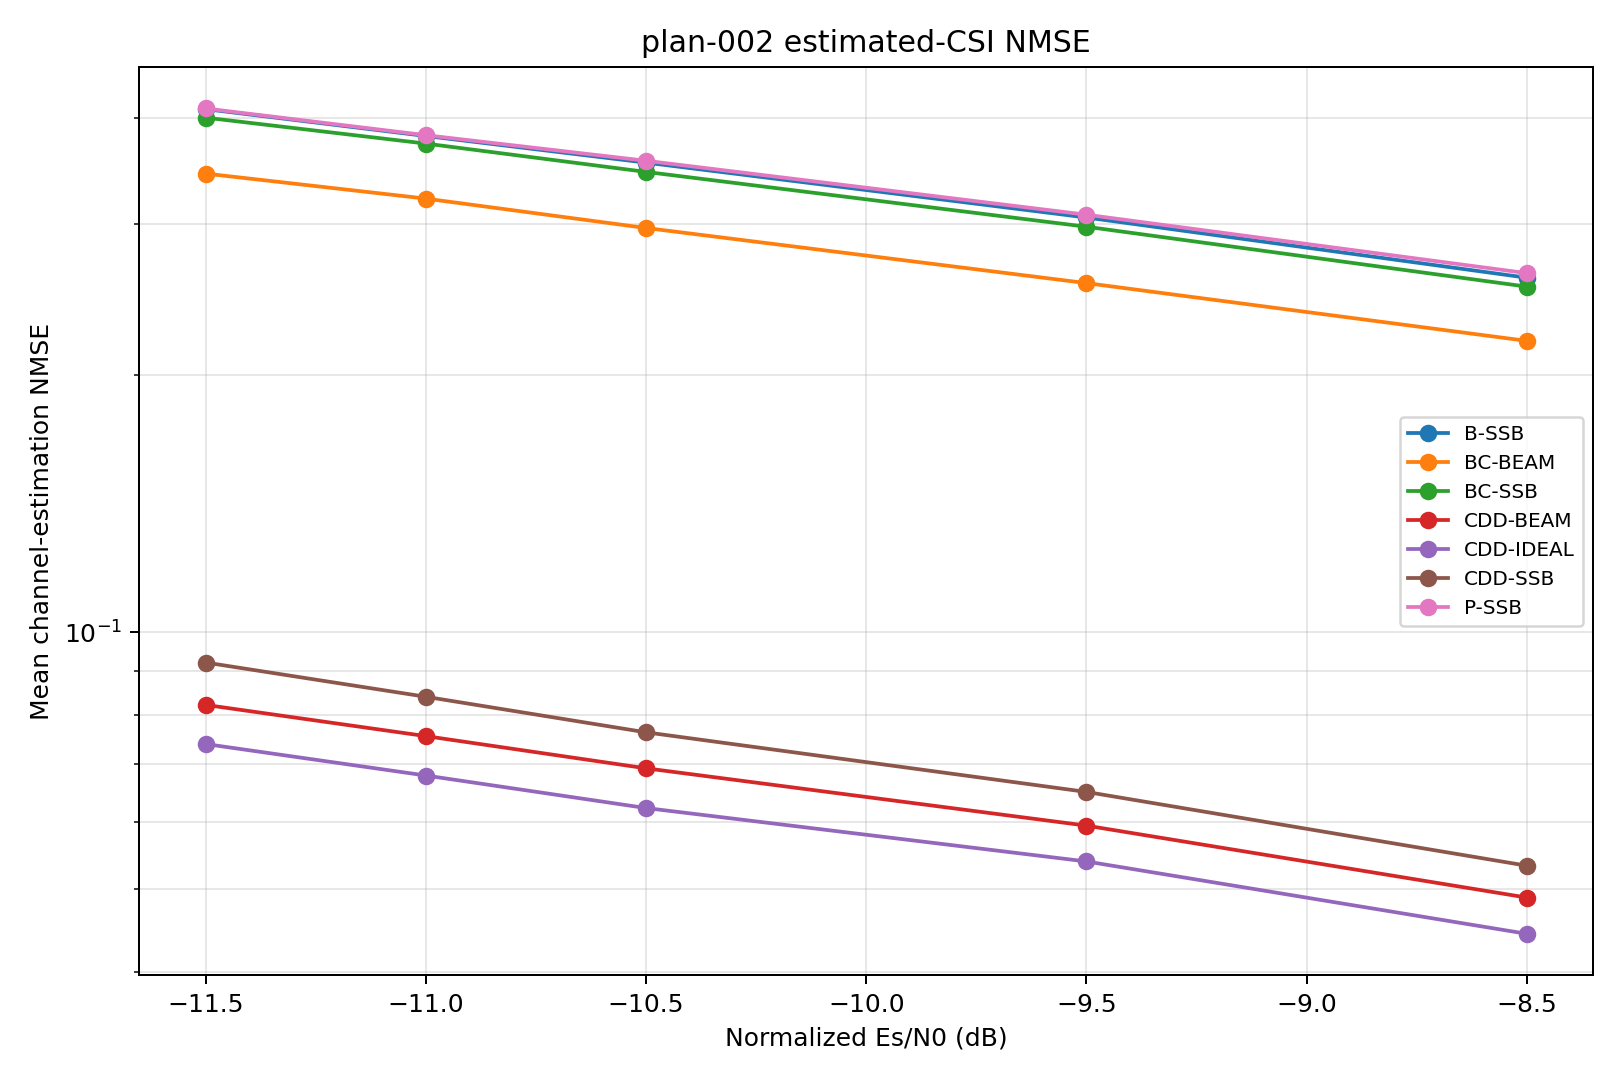

Source data for this figure (header and first rows):
snr_db, curve_id, scheme, covariance, blocks, mean_nmse
-11.5, B-SSB, baseline, ssb_pdp, 500, 0.4094
-11.5, P-SSB, pol_cycling, ssb_pdp, 500, 0.4101
-11.5, BC-SSB, beam_cycling, ssb_pdp, 500, 0.4001
-11.5, BC-BEAM, beam_cycling, per_beam_pdp, 500, 0.3441
-11.5, CDD-SSB, beam_cdd, cdd_ssb_pdp, 500, 0.09212
-11.5, CDD-BEAM, beam_cdd, cdd_per_beam_pdp, 500, 0.08218
-11.5, CDD-IDEAL, beam_cdd, ideal_covariance, 500, 0.07395
-11.0, B-SSB, baseline, ssb_pdp, 500, 0.3808
-11.0, P-SSB, pol_cycling, ssb_pdp, 500, 0.3816
-11.0, BC-SSB, beam_cycling, ssb_pdp, 500, 0.3731
-11.0, BC-BEAM, beam_cycling, per_beam_pdp, 500, 0.3216
-11.0, CDD-SSB, beam_cdd, cdd_ssb_pdp, 500, 0.084
-11.0, CDD-BEAM, beam_cdd, cdd_per_beam_pdp, 500, 0.07555
-11.0, CDD-IDEAL, beam_cdd, ideal_covariance, 500, 0.06794
-10.5, B-SSB, baseline, ssb_pdp, 500, 0.3544
-10.5, P-SSB, pol_cycling, ssb_pdp, 500, 0.3562
-10.5, BC-SSB, beam_cycling, ssb_pdp, 500, 0.3456
-10.5, BC-BEAM, beam_cycling, per_beam_pdp, 500, 0.2971
-10.5, CDD-SSB, beam_cdd, cdd_ssb_pdp, 500, 0.07632
-10.5, CDD-BEAM, beam_cdd, cdd_per_beam_pdp, 500, 0.06927
-10.5, CDD-IDEAL, beam_cdd, ideal_covariance, 500, 0.06223
-9.5, B-SSB, baseline, ssb_pdp, 500, 0.3057
-9.5, P-SSB, pol_cycling, ssb_pdp, 500, 0.308
-9.5, BC-SSB, beam_cycling, ssb_pdp, 500, 0.2981
-9.5, BC-BEAM, beam_cycling, per_beam_pdp, 500, 0.2561
-9.5, CDD-SSB, beam_cdd, cdd_ssb_pdp, 500, 0.06499
-9.5, CDD-BEAM, beam_cdd, cdd_per_beam_pdp, 500, 0.05935
-9.5, CDD-IDEAL, beam_cdd, ideal_covariance, 500, 0.05389
-8.5, B-SSB, baseline, ssb_pdp, 500, 0.2599
-8.5, P-SSB, pol_cycling, ssb_pdp, 500, 0.2631
-8.5, BC-SSB, beam_cycling, ssb_pdp, 500, 0.2537
-8.5, BC-BEAM, beam_cycling, per_beam_pdp, 500, 0.2192
-8.5, CDD-SSB, beam_cdd, cdd_ssb_pdp, 500, 0.05327
-8.5, CDD-BEAM, beam_cdd, cdd_per_beam_pdp, 500, 0.04889
-8.5, CDD-IDEAL, beam_cdd, ideal_covariance, 500, 0.04434
